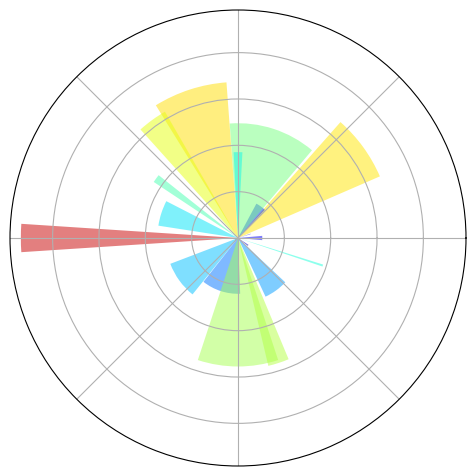

This chart was generated by the following Python code:
import numpy as np

import matplotlib
import matplotlib.pyplot as plt


jet = matplotlib.colormaps["jet"]

ax = plt.axes((0.025, 0.025, 0.95, 0.95), polar=True)

N = 20
theta = np.arange(0.0, 2 * np.pi, 2 * np.pi / N)
rng = np.random.default_rng()
radii = 10 * rng.random(N)
width = np.pi / 4 * rng.random(N)
bars = plt.bar(theta, radii, width=width, bottom=0.0)

for r, bar in zip(radii, bars, strict=True):
    bar.set_facecolor(jet(r / 10.0))
    bar.set_alpha(0.5)

ax.set_xticklabels([])
ax.set_yticklabels([])
plt.show()